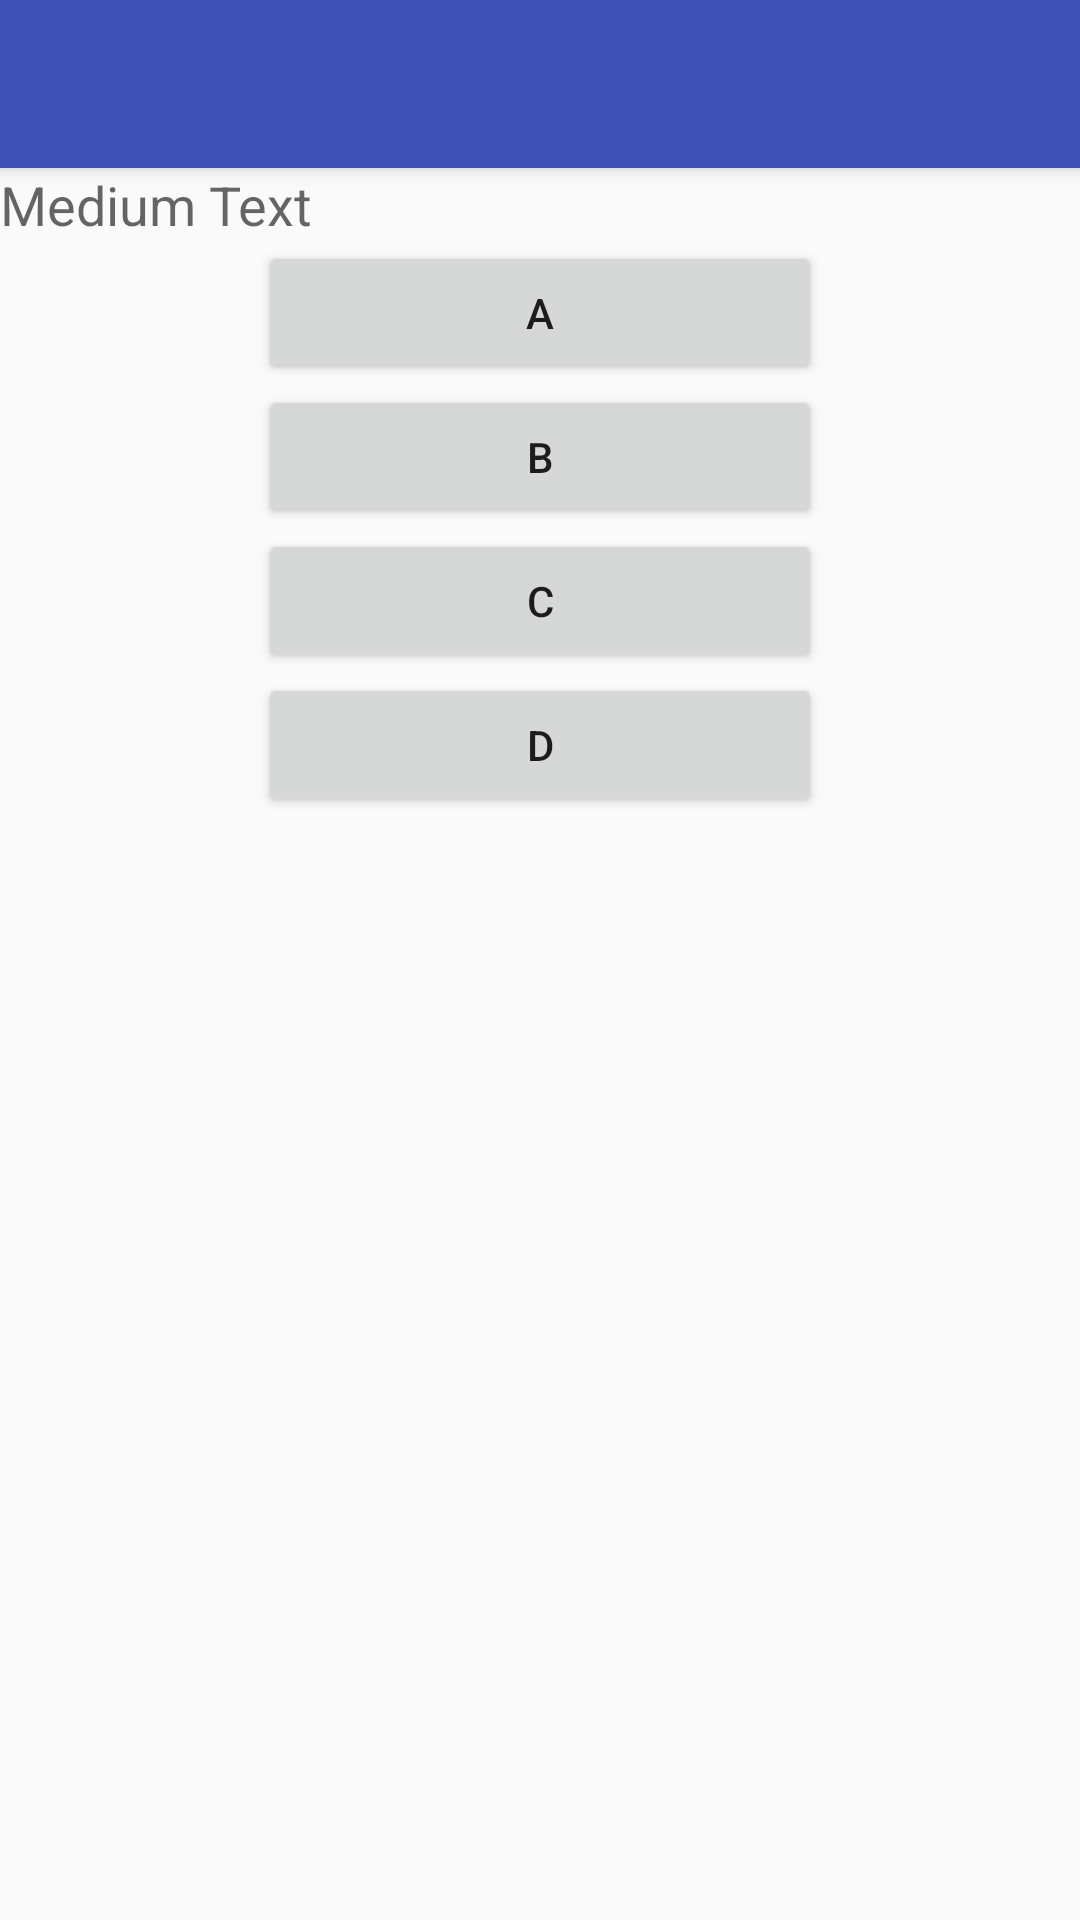

Reconstruct the res/layout file that produces this screen, plus the resources it refers to.
<!-- AndroidManifest.xml: application theme AppTheme -->
<!-- res/layout/answer_view.xml -->
<LinearLayout xmlns:android="http://schemas.android.com/apk/res/android"
    xmlns:tools="http://schemas.android.com/tools"
    android:layout_width="match_parent"
    android:layout_height="match_parent"
    xmlns:app="http://schemas.android.com/apk/res-auto"
    android:gravity="center_horizontal"
    android:orientation="vertical"
    android:paddingBottom="0px"
    android:paddingLeft="0px"
    android:paddingRight="0px"
    android:paddingTop="0px"
    tools:context="ca.umanitoba.cs.votee.CourseView">

    <android.support.v7.widget.Toolbar
        android:id="@+id/my_toolbar"
        android:layout_width="match_parent"
        android:layout_height="?attr/actionBarSize"
        android:background="?attr/colorPrimary"
        android:elevation="4dp"
        android:theme="@style/ToolBarStyle"
        app:popupTheme="@style/ThemeOverlay.AppCompat.Light"
        android:layout_gravity="left|right|top" />

    <LinearLayout
        android:orientation="vertical"
        android:layout_width="match_parent"
        android:layout_height="match_parent">

        <LinearLayout
                android:orientation="vertical"
                android:layout_width="match_parent"
                android:layout_height="match_parent"
                android:layout_above="@+id/logo"
                android:layout_centerHorizontal="true">

            <TextView
                android:layout_width="wrap_content"
                android:layout_height="wrap_content"
                android:textAppearance="?android:attr/textAppearanceMedium"
                android:text="Medium Text"
                android:id="@+id/questionText" />

            <Button
                    android:layout_width="188dp"
                    android:layout_height="wrap_content"
                    android:text="A"
                    android:id="@+id/buttonAnswerA"
                    android:layout_row="0"
                    android:layout_column="23"
                    android:layout_gravity="center|top"
                    android:layout_alignParentTop="true"
                    android:layout_alignParentRight="true"
                    android:layout_alignParentEnd="true" />

                <Button
                    android:layout_width="188dp"
                    android:layout_height="wrap_content"
                    android:text="B"
                    android:id="@+id/buttonAnswerB"
                    android:layout_row="0"
                    android:layout_column="23"
                    android:layout_gravity="center|top"
                    android:layout_alignParentTop="true"
                    android:layout_alignParentRight="true"
                    android:layout_alignParentEnd="true" />

                <Button
                    android:layout_width="188dp"
                    android:layout_height="wrap_content"
                    android:text="C"
                    android:id="@+id/buttonAnswerC"
                    android:layout_row="0"
                    android:layout_column="23"
                    android:layout_gravity="center|top"
                    android:layout_alignParentTop="true"
                    android:layout_alignParentRight="true"
                    android:layout_alignParentEnd="true" />

                <Button
                    android:layout_width="188dp"
                    android:layout_height="wrap_content"
                    android:text="D"
                    android:id="@+id/buttonAnswerD"
                    android:layout_row="0"
                    android:layout_column="23"
                    android:layout_gravity="center|top"
                    android:layout_alignParentTop="true"
                    android:layout_alignParentRight="true"
                    android:layout_alignParentEnd="true" />

        </LinearLayout>

    </LinearLayout>


</LinearLayout>
<!-- resources referenced by this layout -->
<resources>
  <style name="ToolBarStyle" parent="Theme.AppCompat">
          <item name="colorPrimary">@color/colorPrimary</item>
          <item name="colorPrimaryDark">@color/colorPrimaryDark</item>
          <item name="colorAccent">@color/colorAccent</item>
          <item name="android:textColorPrimary">@android:color/white</item>
          <item name="android:textColorSecondary">@android:color/white</item>
          <item name="actionMenuTextColor">@android:color/white</item>
      </style>
  <style name="AppTheme" parent="Theme.AppCompat.Light.NoActionBar">
          
          <item name="colorPrimary">@color/colorPrimary</item>
          <item name="colorPrimaryDark">@color/colorPrimaryDark</item>
          <item name="colorAccent">@color/colorAccent</item>
      </style>
  <color name="colorPrimary">#3F51B5</color>
  <color name="colorPrimaryDark">#303F9F</color>
  <color name="colorAccent">#FF4081</color>
</resources>
